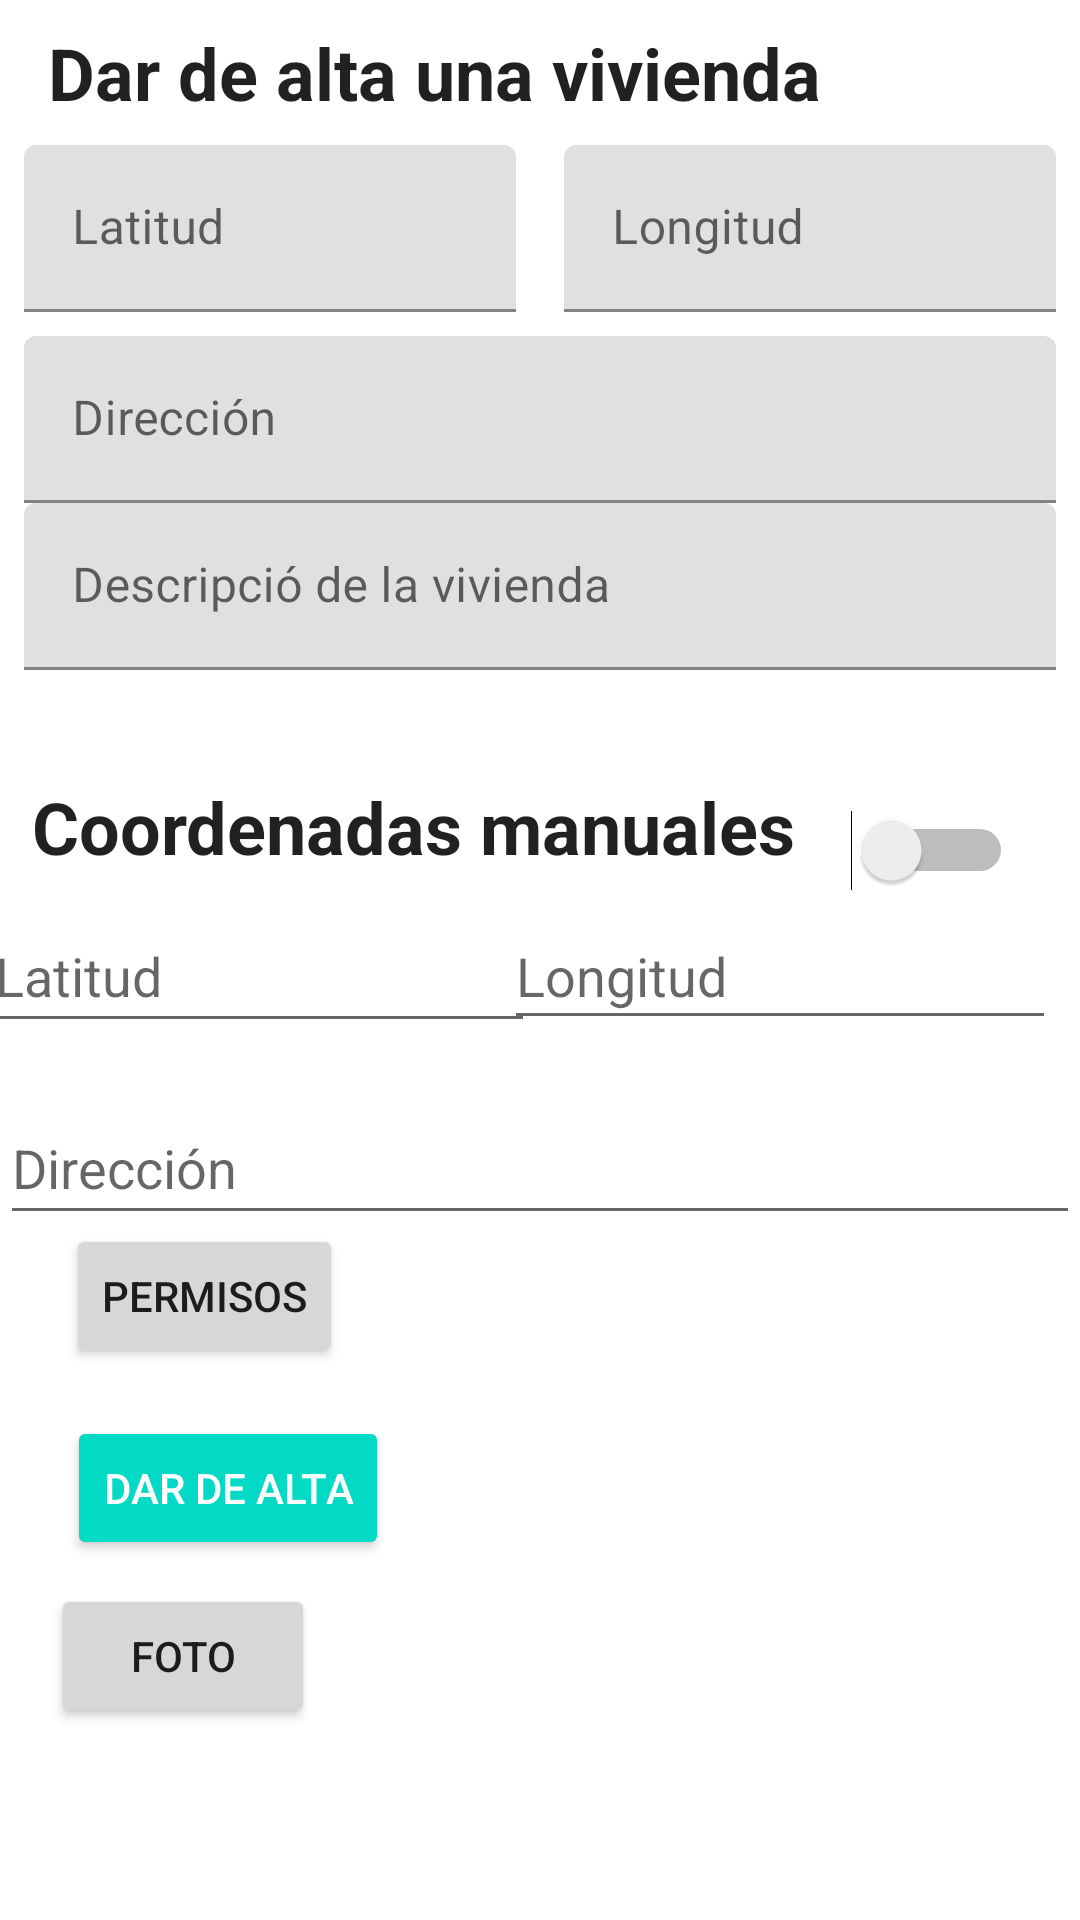

Layout XML and referenced resources for this Android screen:
<!-- AndroidManifest.xml: application theme Theme.InmobiliariApp -->
<!-- res/layout/fragment_home.xml -->
<?xml version="1.0" encoding="utf-8"?>
<androidx.constraintlayout.widget.ConstraintLayout xmlns:android="http://schemas.android.com/apk/res/android"
    xmlns:app="http://schemas.android.com/apk/res-auto"
    xmlns:tools="http://schemas.android.com/tools"
    android:layout_width="match_parent"
    android:layout_height="match_parent"
    tools:context=".ui.home.HomeFragment">

    <com.google.android.material.textfield.TextInputEditText
        android:id="@+id/LatMan"
        android:layout_width="184dp"
        android:layout_height="48dp"
        android:layout_marginStart="8dp"

        android:layout_marginTop="8dp"
        android:layout_marginEnd="4dp"
        android:hint="Latitud"
        android:inputType="textMultiLine"
        android:overScrollMode="always"
        android:singleLine="false"
        app:layout_constraintEnd_toStartOf="@+id/LonMan"
        app:layout_constraintStart_toStartOf="parent"
        app:layout_constraintTop_toBottomOf="@+id/textView2" />

    <com.google.android.material.textfield.TextInputEditText
        android:id="@+id/LonMan"
        android:layout_width="184dp"
        android:layout_height="46dp"

        android:layout_marginTop="9dp"
        android:layout_marginEnd="8dp"
        android:hint="Longitud"
        android:inputType="textMultiLine"
        android:overScrollMode="always"
        android:singleLine="false"
        app:layout_constraintEnd_toEndOf="parent"
        app:layout_constraintTop_toBottomOf="@+id/textView2"
        tools:ignore="TouchTargetSizeCheck" />

    <androidx.constraintlayout.widget.Guideline
        android:id="@+id/guide_image_portrait"
        android:layout_width="wrap_content"
        android:layout_height="wrap_content"
        android:orientation="horizontal"
        app:layout_constraintGuide_percent="0.71" />

    <ProgressBar
        android:id="@+id/loading"
        style="?android:attr/progressBarStyle"
        android:layout_width="47dp"
        android:layout_height="wrap_content"
        android:layout_marginTop="4dp"
        android:layout_marginEnd="4dp"
        android:visibility="invisible"
        app:layout_constraintEnd_toEndOf="parent"
        app:layout_constraintTop_toTopOf="parent" />

    <com.google.android.material.textfield.TextInputLayout
        android:id="@+id/textInputLayout3"
        android:layout_width="0dp"
        android:layout_height="wrap_content"
        android:layout_marginStart="8dp"
        android:layout_marginEnd="8dp"
        app:layout_constraintEnd_toEndOf="parent"
        app:layout_constraintHorizontal_bias="0.0"
        app:layout_constraintStart_toStartOf="parent"
        app:layout_constraintTop_toBottomOf="@+id/textInputLayout5">

        <com.google.android.material.textfield.TextInputEditText
            android:id="@+id/txtAdreca"
            android:layout_width="match_parent"
            android:layout_height="wrap_content"
            android:hint="Descripció de la vivienda"
            android:inputType="textMultiLine"

            android:overScrollMode="always"
            android:singleLine="false" />
    </com.google.android.material.textfield.TextInputLayout>

    <TextView
        android:id="@+id/textView"
        android:layout_width="wrap_content"
        android:layout_height="wrap_content"
        android:layout_marginStart="16dp"
        android:layout_marginTop="8dp"
        android:text="Dar de alta una vivienda"
        android:textAppearance="@style/TextAppearance.AppCompat.Headline"
        android:textStyle="bold"
        app:layout_constraintStart_toStartOf="parent"
        app:layout_constraintTop_toTopOf="parent" />

    <TextView
        android:id="@+id/textView2"
        android:layout_width="wrap_content"
        android:layout_height="wrap_content"
        android:layout_marginTop="36dp"
        android:text="Coordenadas manuales"
        android:textAppearance="@style/TextAppearance.AppCompat.Headline"
        android:textStyle="bold"
        app:layout_constraintEnd_toEndOf="parent"
        app:layout_constraintHorizontal_bias="0.101"
        app:layout_constraintStart_toStartOf="parent"
        app:layout_constraintTop_toBottomOf="@+id/textInputLayout3" />

    <com.google.android.material.textfield.TextInputLayout
        android:id="@+id/textInputLayout2"
        android:layout_width="0dp"
        android:layout_height="wrap_content"
        android:layout_marginStart="8dp"
        android:layout_marginTop="8dp"
        android:layout_marginEnd="8dp"
        app:layout_constraintEnd_toStartOf="@+id/guideline"
        app:layout_constraintStart_toStartOf="parent"
        app:layout_constraintTop_toBottomOf="@+id/textView">

        <com.google.android.material.textfield.TextInputEditText
            android:id="@+id/txtLatitud"
            android:layout_width="match_parent"
            android:layout_height="wrap_content"
            android:enabled="false"
            android:hint="Latitud" />
    </com.google.android.material.textfield.TextInputLayout>

    <com.google.android.material.textfield.TextInputLayout
        android:layout_width="0dp"
        android:layout_height="wrap_content"
        android:layout_marginStart="8dp"
        android:layout_marginTop="8dp"
        android:layout_marginEnd="8dp"
        app:layout_constraintEnd_toEndOf="parent"
        app:layout_constraintStart_toStartOf="@+id/guideline"
        app:layout_constraintTop_toBottomOf="@+id/textView">

        <com.google.android.material.textfield.TextInputEditText
            android:id="@+id/txtLongitud"
            android:layout_width="match_parent"
            android:layout_height="wrap_content"
            android:enabled="false"
            android:hint="Longitud" />
    </com.google.android.material.textfield.TextInputLayout>

    <androidx.constraintlayout.widget.Guideline
        android:id="@+id/guideline"
        android:layout_width="wrap_content"
        android:layout_height="wrap_content"
        android:orientation="vertical"
        app:layout_constraintGuide_percent="0.5" />

    <com.google.android.material.textfield.TextInputLayout
        android:id="@+id/textInputLayout5"
        android:layout_width="0dp"
        android:layout_height="wrap_content"
        android:layout_marginStart="8dp"
        android:layout_marginTop="8dp"
        android:layout_marginEnd="8dp"
        app:layout_constraintEnd_toEndOf="parent"
        app:layout_constraintStart_toStartOf="parent"
        app:layout_constraintTop_toBottomOf="@+id/textInputLayout2">

        <com.google.android.material.textfield.TextInputEditText
            android:id="@+id/txtDireccio"
            android:layout_width="match_parent"
            android:layout_height="wrap_content"
            android:enabled="false"
            android:hint="Dirección" />
    </com.google.android.material.textfield.TextInputLayout>


    <Button
        android:id="@+id/button_notificar"
        style="@style/Widget.AppCompat.Button.Colored"
        android:layout_width="wrap_content"
        android:layout_height="wrap_content"
        android:layout_marginBottom="120dp"
        android:text="Dar de alta"
        app:layout_constraintBottom_toBottomOf="parent"
        app:layout_constraintEnd_toEndOf="parent"
        app:layout_constraintHorizontal_bias="0.088"
        app:layout_constraintStart_toStartOf="parent" />

    <Switch
        android:id="@+id/manualOption"
        android:layout_width="wrap_content"
        android:layout_height="wrap_content"
        android:layout_marginTop="36dp"
        android:minWidth="48dp"
        android:minHeight="48dp"
        app:layout_constraintEnd_toEndOf="parent"
        app:layout_constraintHorizontal_bias="0.451"
        app:layout_constraintStart_toEndOf="@+id/textView2"
        app:layout_constraintTop_toBottomOf="@+id/textInputLayout3" />

    <com.google.android.material.textfield.TextInputEditText
        android:id="@+id/txtDireccioM"
        android:layout_width="match_parent"
        android:layout_height="wrap_content"
        android:layout_marginTop="72dp"
        android:hint="Dirección"
        android:minHeight="48dp"
        app:layout_constraintEnd_toEndOf="parent"
        app:layout_constraintStart_toStartOf="parent"
        app:layout_constraintTop_toBottomOf="@+id/textView2" />

    <ImageView
        android:id="@+id/imvPhoto"
        android:layout_width="154dp"
        android:layout_height="149dp"
        android:layout_marginBottom="36dp"
        android:src="@drawable/sharp_add_black_36"
        app:layout_constraintBottom_toBottomOf="parent"
        app:layout_constraintEnd_toEndOf="parent"
        app:layout_constraintHorizontal_bias="0.832"
        app:layout_constraintStart_toStartOf="parent" />

    <Button
        android:id="@+id/btnMakePhoto"
        android:layout_width="wrap_content"
        android:layout_height="wrap_content"
        android:layout_marginTop="8dp"
        android:text="Foto"
        app:layout_constraintEnd_toStartOf="@+id/imvPhoto"
        app:layout_constraintHorizontal_bias="0.205"
        app:layout_constraintStart_toStartOf="parent"
        app:layout_constraintTop_toBottomOf="@+id/button_notificar" />

    <Button
        android:id="@+id/Permisos"
        android:layout_width="wrap_content"
        android:layout_height="wrap_content"
        android:layout_marginBottom="16dp"
        android:text="PERMISOS"
        app:layout_constraintBottom_toTopOf="@+id/button_notificar"
        app:layout_constraintEnd_toEndOf="parent"
        app:layout_constraintHorizontal_bias="0.082"
        app:layout_constraintStart_toStartOf="parent" />

</androidx.constraintlayout.widget.ConstraintLayout>
<!-- resources referenced by this layout -->
<resources>
  <style name="Theme.InmobiliariApp" parent="Theme.MaterialComponents.DayNight.DarkActionBar">
          
          <item name="colorPrimary">@color/purple_500</item>
          <item name="colorPrimaryVariant">@color/purple_700</item>
          <item name="colorOnPrimary">@color/white</item>
          
          <item name="colorSecondary">@color/teal_200</item>
          <item name="colorSecondaryVariant">@color/teal_700</item>
          <item name="colorOnSecondary">@color/black</item>
          
          <item name="android:statusBarColor">?attr/colorPrimaryVariant</item>
          
      </style>
  <!-- not gathered from this repository: default colours our renderer supplied (Android Studio template values) -->
  <color name="purple_500">#FF6200EE</color>
  <color name="purple_700">#FF3700B3</color>
  <color name="teal_200">#FF03DAC5</color>
  <color name="teal_700">#FF018786</color>
  <color name="black">#FF000000</color>
  <color name="white">#FFFFFFFF</color>
</resources>
